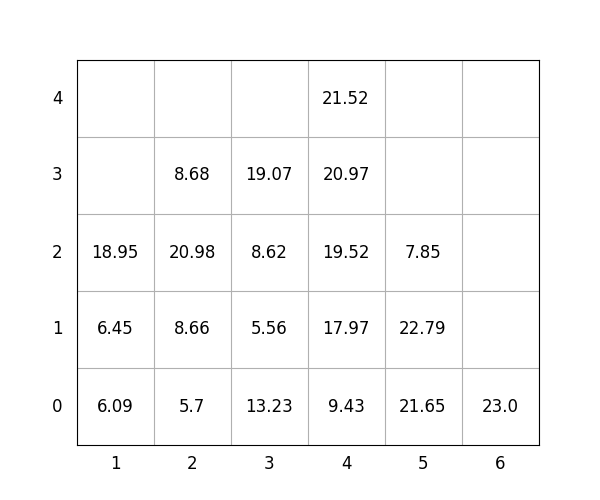

Source data for this figure (header and first rows):
idx, loc_x, loc_y, loc_z, weight, group, score, seq, reloc, size(ft)
1, 6, 0, 0, 23.0, 3, 323.0, 1, 0, 20
2, 4, 0, 0, 9.43, 2, 209.4, 2, 0, 20
3, 3, 0, 0, 13.23, 0, 13.23, 3, 0, 20
4, 2, 0, 0, 5.7, 0, 5.7, 4, 0, 20
5, 4, 0, 1, 17.97, 3, 318, 5, 0, 20
6, 2, 0, 1, 8.66, 0, 8.66, 6, 0, 20
7, 5, 0, 0, 21.65, 2, 221.7, 7, 0, 20
8, 5, 0, 1, 22.79, 3, 322.8, 8, 1.0, 20
9, 1, 0, 0, 6.09, 0, 6.09, 9, 0, 20
10, 2, 0, 2, 20.98, 1, 121, 10, 0, 20
11, 4, 0, 2, 19.52, 3, 319.5, 11, 0, 20
12, 5, 0, 2, 7.85, 3, 307.9, 12, 1.0, 20
13, 3, 0, 1, 5.56, 1, 105.6, 13, 0, 20
14, 3, 0, 2, 8.62, 1, 108.6, 14, 0, 20
15, 2, 0, 3, 8.68, 2, 208.7, 15, 0, 20
16, 3, 0, 3, 19.07, 1, 119.1, 16, 0, 20
17, 4, 0, 3, 20.97, 3, 321, 17, 0, 20
18, 1, 0, 1, 6.45, 0, 6.45, 18, 0, 20
19, 1, 0, 2, 18.95, 0, 18.95, 19, 0, 20
20, 4, 0, 4, 21.52, 3, 321.5, 20, 0, 20
